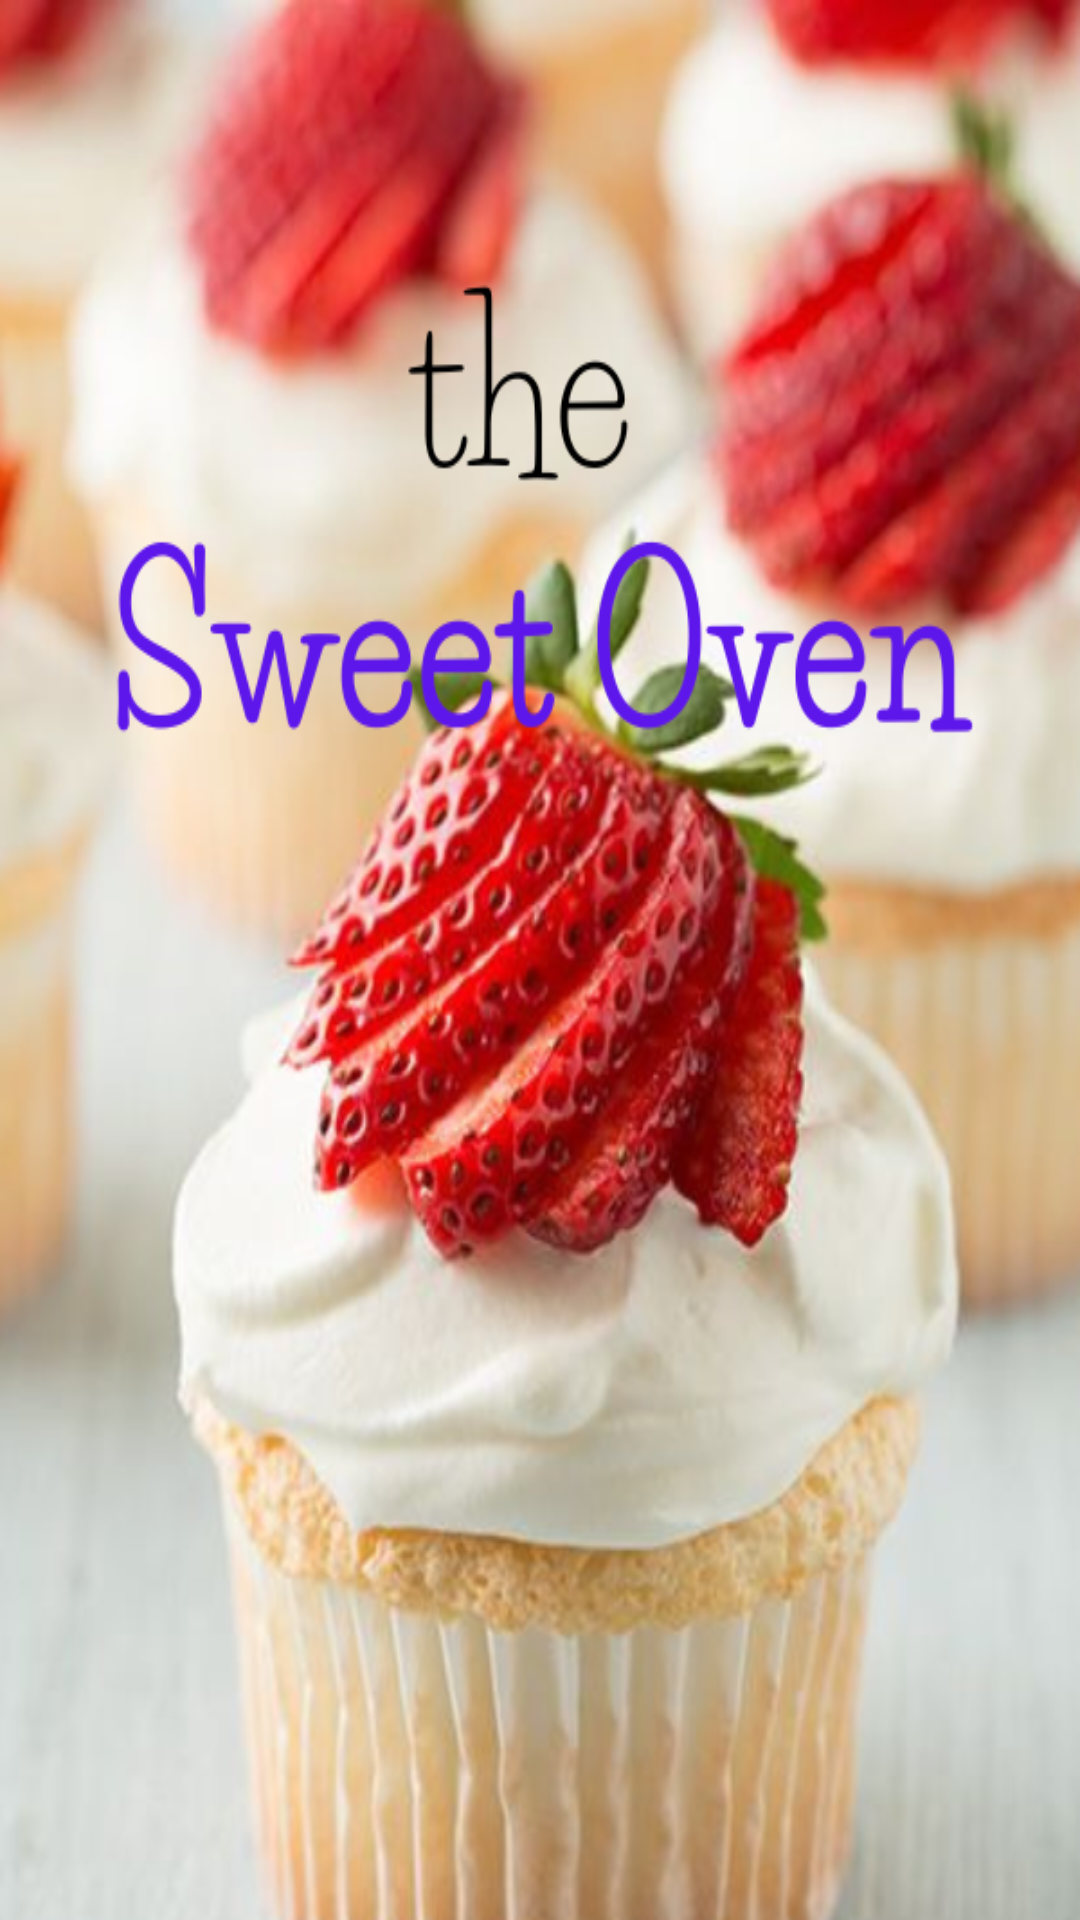

Here is an Android app screen rendered from its layout file. Give the layout XML and the strings, colors and styles it references.
<!-- AndroidManifest.xml: application theme Theme.TheSweetOven -->
<!-- res/layout/activity_main.xml -->
<?xml version="1.0" encoding="utf-8"?>
<androidx.constraintlayout.widget.ConstraintLayout xmlns:android="http://schemas.android.com/apk/res/android"
    xmlns:app="http://schemas.android.com/apk/res-auto"
    xmlns:tools="http://schemas.android.com/tools"
    android:layout_width="match_parent"
    android:layout_height="match_parent"
    tools:context=".splash_page.MainActivity"
    android:background="@drawable/oven">


</androidx.constraintlayout.widget.ConstraintLayout>
<!-- resources referenced by this layout -->
<resources>
  <!-- drawable oven: png bitmap (drawable, 549769 bytes) -->
  <style name="Theme.TheSweetOven" parent="Base.Theme.TheSweetOven" />
  <style name="Base.Theme.TheSweetOven" parent="Theme.Material3.DayNight.NoActionBar">
          
          
      </style>
</resources>
